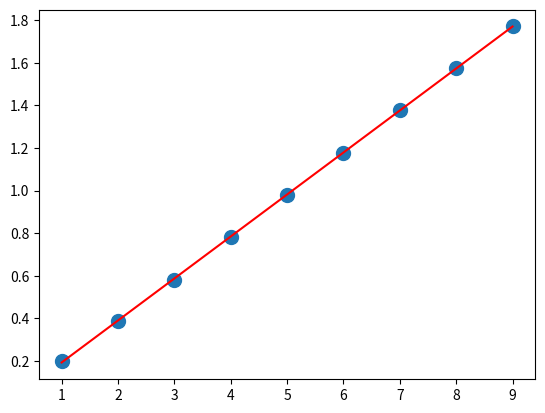
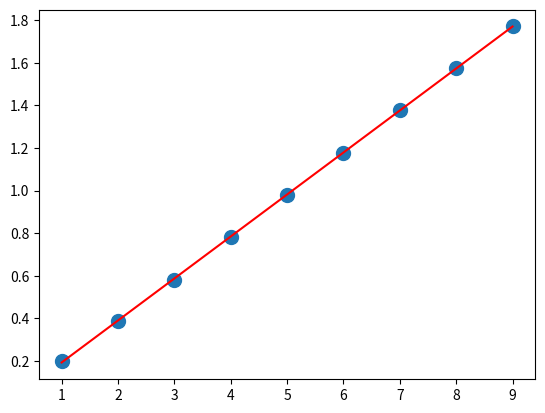
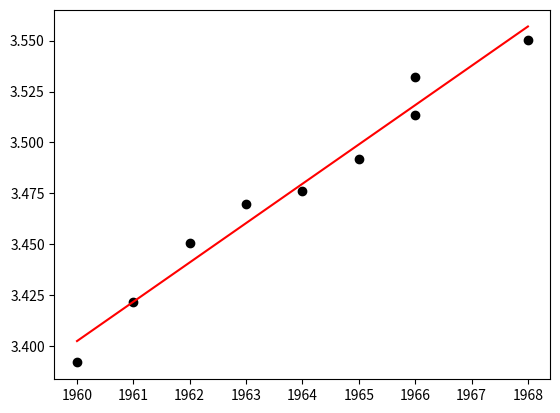

Write the Python code that produced these figures, in order.
#线性回归
import numpy as np
import matplotlib.pyplot as plt
x = [1,2,3,4,5,6,7,8,9]
#print(len(x))
y = [0.199,0.389,0.580,0.783,0.980,1.177,1.380,1.575,1.771]
A = np.vstack([x,np.ones(len(x))]).T
print(np.ones(9))
print(A)
#调用最小二乘法
a,b = np.linalg.lstsq(A,y)[0]
#转换成numpy array
x = np.array(x)
y = np.array(y)
#画图
plt.figure()
plt.plot(x,y,'o',label = 'original data',markersize = 10)
plt.plot(x,a * x + b,'r',label = 'Fitted line')
plt.show()


# #使用最小二乘法进行线性拟合
import numpy as np
import matplotlib.pyplot as plt
#原始数据
x = [1,2,3,4,5,6,7,8,9]
y = [0.199,0.389,0.580,0.783,0.980,1.177,1.380,1.575,1.771]
t1= t2 = t3 = t4 =0
n =len(x)
for i in range(n):
    t1 += y[i]
    t2 += x[i]
    t3 += x[i] * y[i]
    t4 +=x[i] ** 2
    a = (t1*t2/n - t3) / (t2*t2/n - t4)
    b = (t1 - a*t2) / n
    x = np.array(x)
    y = np.array(y)

#画图
plt.figure()
plt.plot(x,y,'o',label = 'original data',markersize = 10)
plt.plot(x ,a*x + b,'r',label = 'Fitted line')
plt.show()


#曲线拟合转化为线性拟合
import numpy as np
import matplotlib.pyplot as plt
from scipy.optimize import curve_fit

#原始数据
T = [1960,1961,1962,1963,1964,1965,1966,1966,1968]
s = [29.72,30.61,31.51,32.13,32.34,32.85,33.56,34.20,34.83]
xdata = np.array(T)
ydata = np.log(np.array(s))
def func(x,a,b):
    return a + b*x

#使用非线性最小二乘法拟合函数
popt,pcov = curve_fit(func,xdata,ydata)
print()

#画图
plt.figure()
plt.plot(xdata,ydata,'ko',label = 'original noised data')
plt.plot(xdata,func(xdata, *popt),'r',label = 'fitted curve')
plt.show()